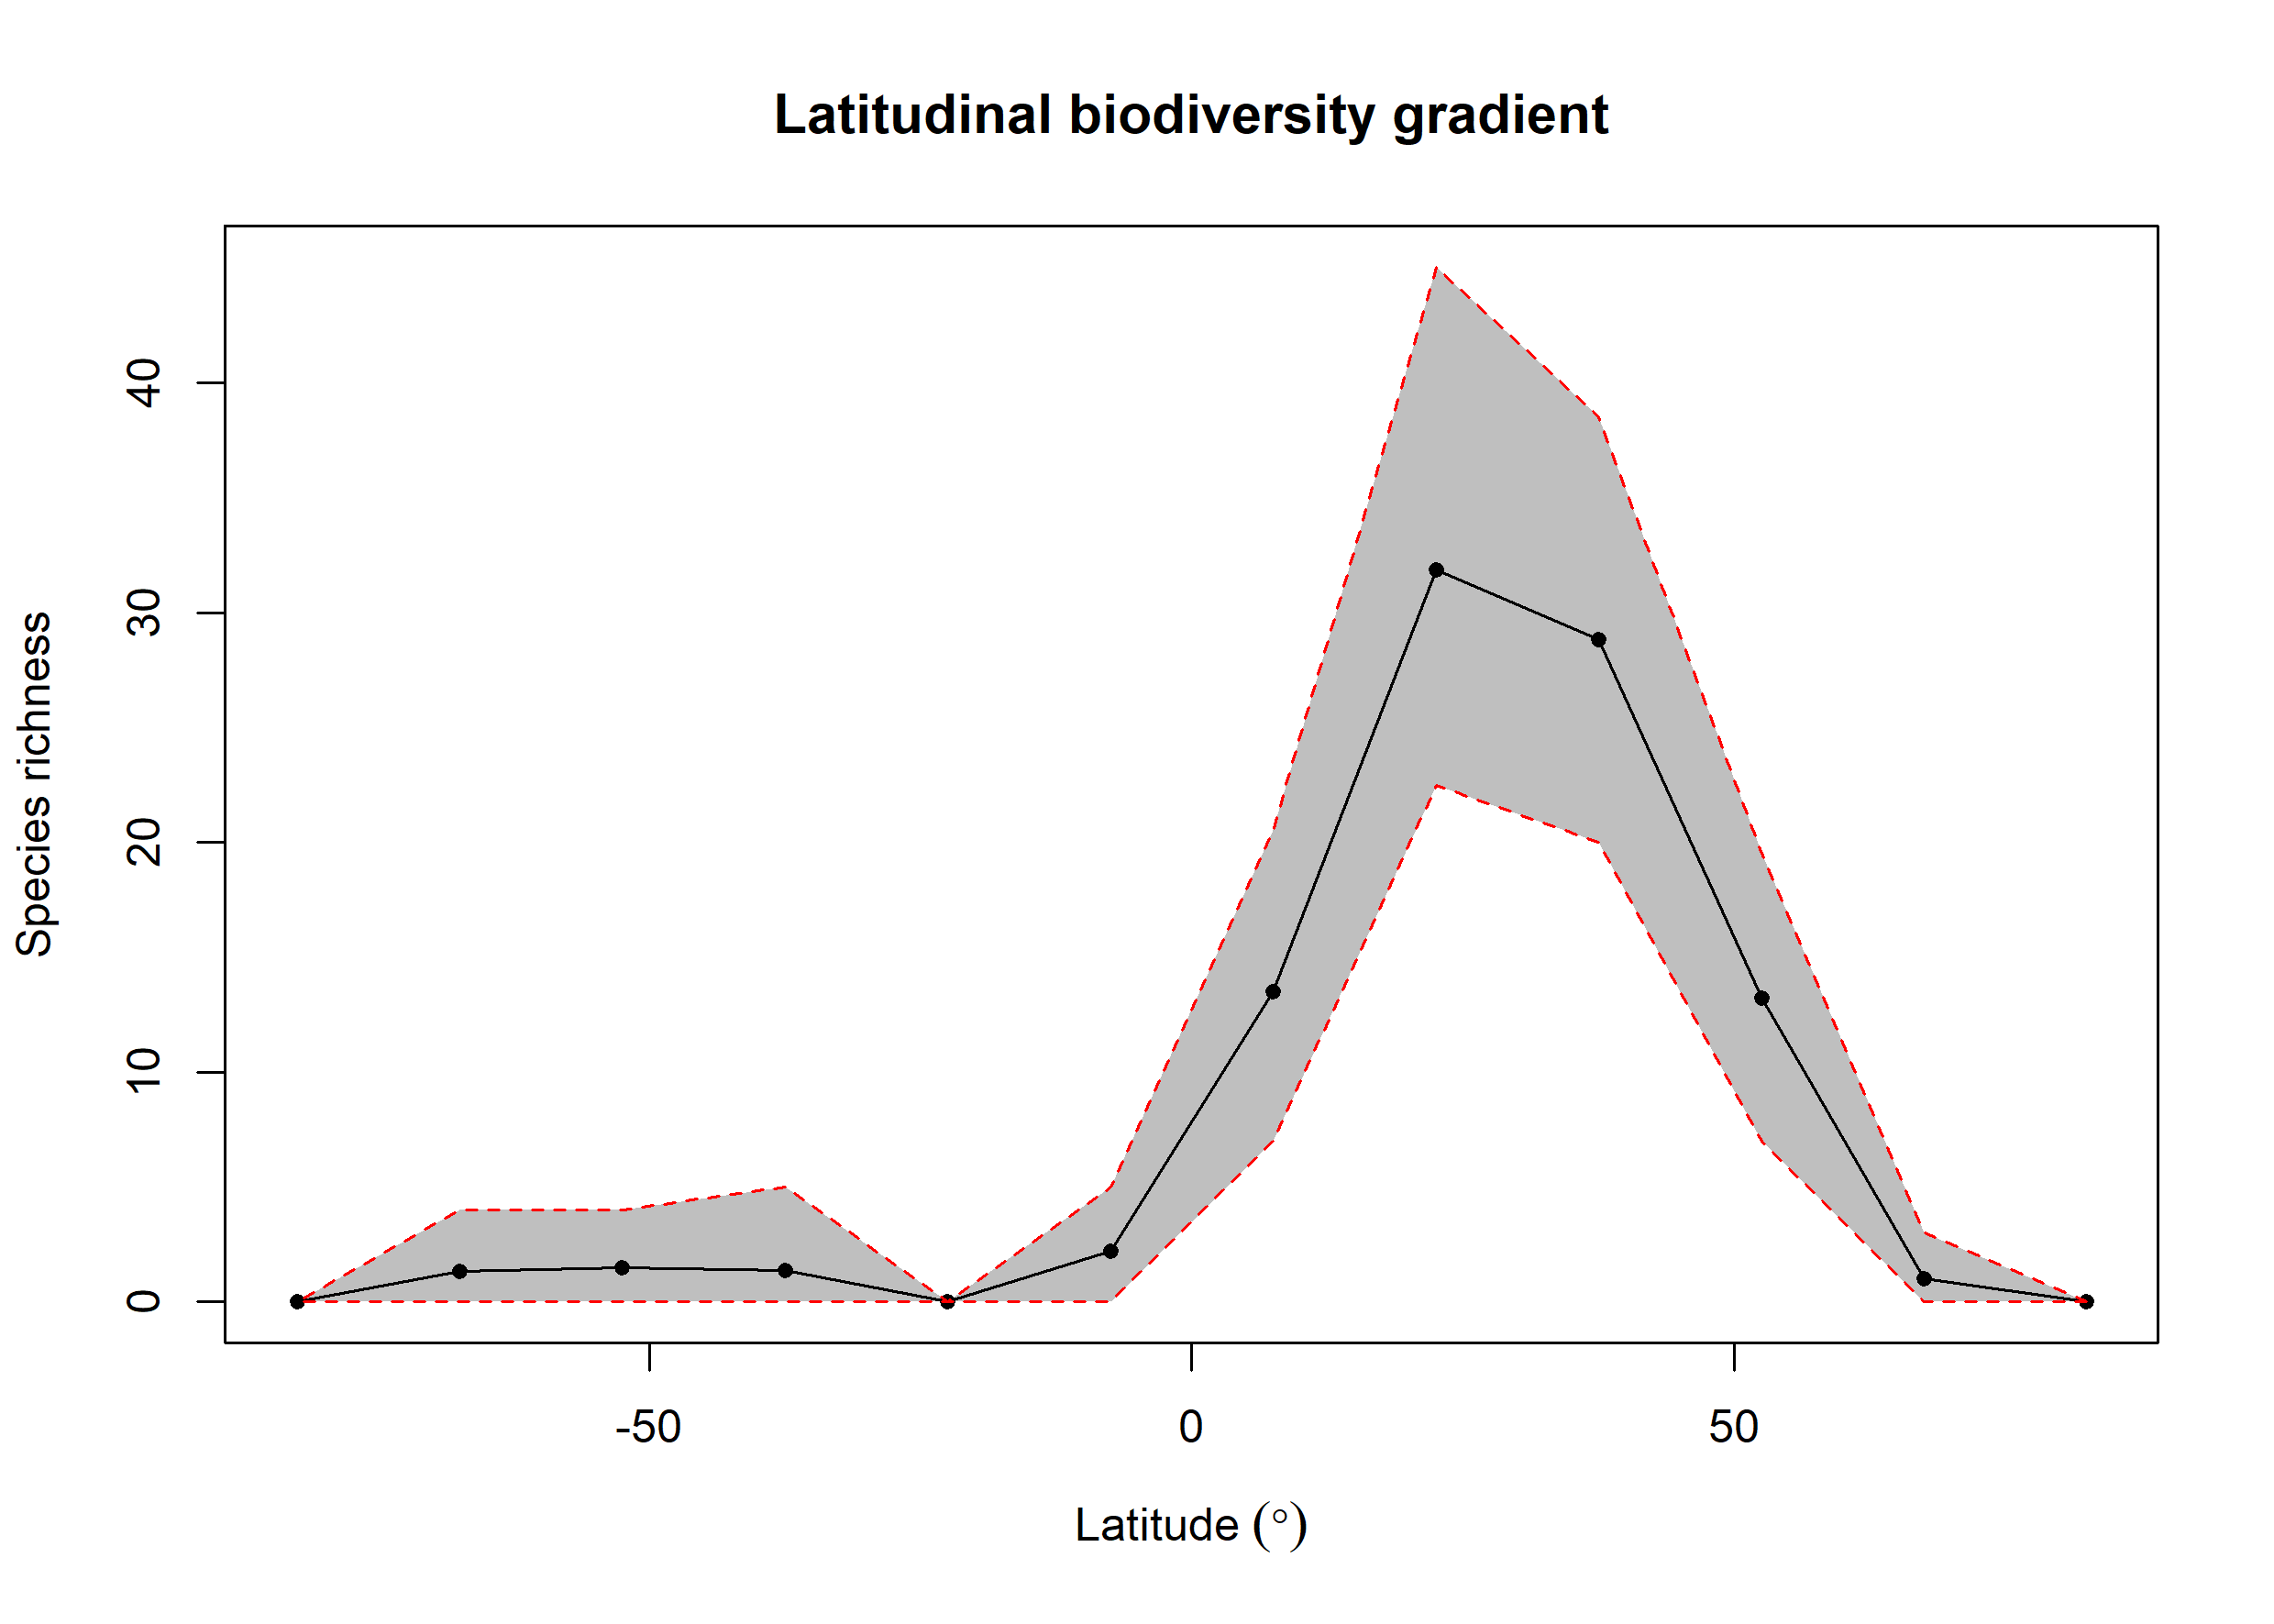

The file beside this chart, header and first rows:
bin, max, min, mid, hemisphere, mean_richness, CI.Lower, CI.Upper
1, 90, 75, 82.5, N, 0, 0, 0
2, 75, 60, 67.5, N, 1.02, 0, 3
3, 60, 45, 52.5, N, 13.23, 7, 19.52
4, 45, 30, 37.5, N, 28.85, 20, 38.52
5, 30, 15, 22.5, N, 31.87, 22.48, 45.05
6, 15, 0, 7.5, N, 13.52, 7, 20.52
7, 0, -15, -7.5, S, 2.21, 0, 5
8, -15, -30, -22.5, S, 0, 0, 0
9, -30, -45, -37.5, S, 1.39, 0, 5
10, -45, -60, -52.5, S, 1.51, 0, 4
11, -60, -75, -67.5, S, 1.34, 0, 4
12, -75, -90, -82.5, S, 0, 0, 0
